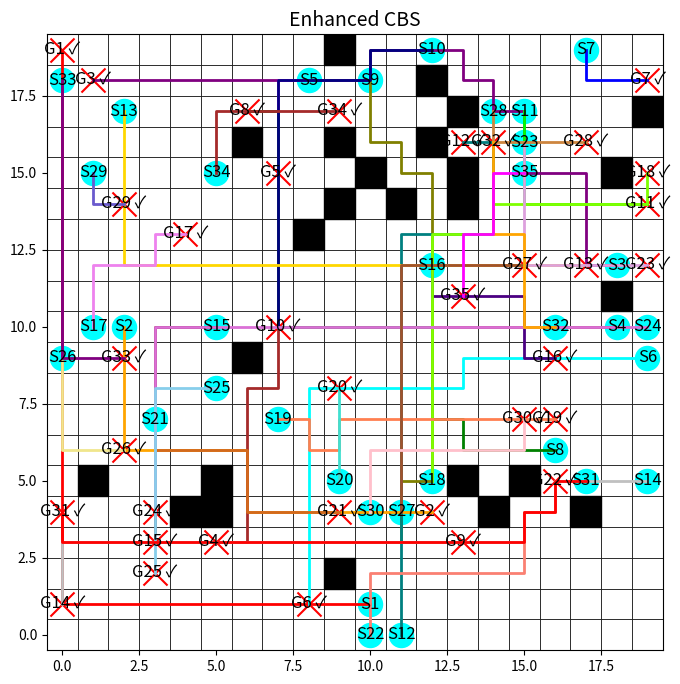

Generate this figure with matplotlib:
import heapq
import time
import random
import matplotlib.pyplot as plt
import matplotlib.patches as patches

# -------------------- Global Parameters --------------------
GRID_SIZE = 20  # Grid dimensions
NUM_AGENTS = 35  # Number of agents
NUM_OBSTACLES = 25  # Number of obstacles (set to 0 for a free grid)

# Global agent colors for visualization
AGENT_COLORS = [
    "red", "orange", "purple", "brown", "magenta",
    "cyan", "blue", "green", "olive", "navy",
    "lime", "teal", "gold", "silver", "maroon",
    "indigo", "violet", "chartreuse", "coral", "turquoise",
    "chocolate", "salmon", "plum", "orchid", "skyblue",
    "khaki", "sienna", "peru", "slateblue", "pink"
]

# UI Constants
START_MARKER_SIZE = 300
GOAL_MARKER_SIZE = 300
LABEL_FONT_SIZE = 12
TITLE_FONT_SIZE = 14
PATH_LINE_WIDTH = 2

# Global counters and cache for Enhanced CBS
A_STAR_CALLS_ENHANCED = 0
GLOBAL_CACHE_ENHANCED = {}


# ===========================
#  RANDOM SCENARIO GENERATION
# ===========================
def generate_random_scenario(num_agents, grid_size, num_obstacles):
    """
    Generate a random scenario.
    Returns:
      - starts: list of start positions (tuples)
      - goals: list of goal positions (tuples)
      - obstacles: list of obstacle positions (tuples)
    """
    cells = [(x, y) for x in range(grid_size) for y in range(grid_size)]
    if len(cells) < 2 * num_agents + num_obstacles:
        raise ValueError("Too many agents and obstacles for the grid size.")
    chosen = random.sample(cells, 2 * num_agents + num_obstacles)
    starts = chosen[:num_agents]
    goals = chosen[num_agents:2 * num_agents]
    obstacles = chosen[2 * num_agents:]
    return starts, goals, obstacles


# ===========================
#  COMMON FUNCTIONS
# ===========================
def heuristic(pos, goal):
    """Manhattan distance heuristic."""
    return abs(pos[0] - goal[0]) + abs(pos[1] - goal[1])


def get_neighbors(position):
    """Return valid neighbors (up, down, left, right)."""
    directions = [(-1, 0), (1, 0), (0, -1), (0, 1)]
    return [
        (position[0] + dx, position[1] + dy)
        for dx, dy in directions
        if 0 <= position[0] + dx < GRID_SIZE and 0 <= position[1] + dy < GRID_SIZE
    ]


def reconstruct_path(came_from, current):
    """Reconstruct the path from A* search."""
    path = []
    while current in came_from:
        path.append(current)
        current = came_from[current]
    path.append(current)
    return path[::-1]


def detect_conflicts(paths):
    """
    Detect the first conflict among agents.
    Returns a tuple (agent1, agent2, position, time) or None if no conflict exists.
    """
    max_time = max(len(p) for p in paths) if paths else 0
    for t in range(max_time):
        pos_dict = {}
        for i, path in enumerate(paths):
            if t < len(path):
                pos = path[t]
                if pos in pos_dict:
                    return (pos_dict[pos], i, pos, t)
                pos_dict[pos] = i
    return None


def build_conflict_avoidance_table(paths):
    """
    Build a Conflict Avoidance Table (CAT): a dictionary mapping time step -> set of positions.
    """
    cat = {}
    if not paths:
        return cat
    max_len = max(len(p) for p in paths)
    for t in range(max_len):
        cat[t] = set()
        for path in paths:
            if t < len(path):
                cat[t].add(path[t])
    return cat


# ===========================
#  ENHANCED CBS ALGORITHM
# ===========================
def a_star_enhanced(start, goal, obstacles, constraints, cat, other_agent_paths):
    """
    Low-level A* search with enhancements and caching for Enhanced CBS.
    """
    global A_STAR_CALLS_ENHANCED, GLOBAL_CACHE_ENHANCED
    key = (start, goal, tuple(sorted(obstacles)), tuple(sorted(constraints)))
    if key in GLOBAL_CACHE_ENHANCED:
        return GLOBAL_CACHE_ENHANCED[key]
    A_STAR_CALLS_ENHANCED += 1

    open_list = []
    start_f = heuristic(start, goal)
    heapq.heappush(open_list, (start_f, 0, start, 0))
    came_from = {}
    g_cost = {start: 0}
    closed_set = set()

    while open_list:
        f_val, curr_g, current, curr_collisions = heapq.heappop(open_list)
        if current == goal:
            full_path = reconstruct_path(came_from, current)
            # Cache the full path and every subpath.
            for i in range(len(full_path)):
                sub_start = full_path[i]
                sub_key = (sub_start, goal, tuple(sorted(obstacles)), tuple(sorted(constraints)))
                GLOBAL_CACHE_ENHANCED[sub_key] = full_path[i:]
            GLOBAL_CACHE_ENHANCED[key] = full_path
            return full_path
        if current in closed_set:
            continue
        closed_set.add(current)
        next_g = curr_g + 1
        for neighbor in get_neighbors(current):
            if neighbor in obstacles:
                continue
            if any((cpos == neighbor and ctime == next_g) for (cpos, ctime) in constraints):
                continue
            next_collisions = curr_collisions
            if next_g in cat and neighbor in cat[next_g]:
                next_collisions += 1
            cost_so_far = next_g + next_collisions * 2
            f_new = cost_so_far + heuristic(neighbor, goal)
            if (neighbor not in g_cost) or (cost_so_far < g_cost[neighbor]):
                g_cost[neighbor] = cost_so_far
                came_from[neighbor] = current
                heapq.heappush(open_list, (f_new, next_g, neighbor, next_collisions))
    GLOBAL_CACHE_ENHANCED[key] = []
    return []


def count_conflicts(paths):
    """
    Count the total number of conflicts across all agent paths.
    """
    total_conflicts = 0
    max_time = max(len(p) for p in paths) if paths else 0
    for t in range(max_time):
        pos_count = {}
        for p in paths:
            if t < len(p):
                pos = p[t]
                pos_count[pos] = pos_count.get(pos, 0) + 1
        for count in pos_count.values():
            if count > 1:
                total_conflicts += count - 1
    return total_conflicts


class CBSNode_Enhanced:
    """
    A node in the CBS tree for Enhanced CBS.
    Tie-breaking is based on the sum of path lengths and total conflicts.
    """
    __slots__ = ['constraints', 'paths', 'cost', 'conflict_count']

    def __init__(self, constraints, paths):
        self.constraints = constraints  # dict: agent -> list of (pos, time)
        self.paths = paths  # list of agent paths
        self.cost = sum(len(p) for p in paths)
        self.conflict_count = count_conflicts(paths)

    def __lt__(self, other):
        if self.cost == other.cost:
            return self.conflict_count < other.conflict_count
        return self.cost < other.cost


def compute_paths_enhanced(agent_id, starts, goals, obstacles, constraints, solution_so_far):
    """
    Recompute a path for one agent using the current solution and CAT.
    """
    other_paths = [p for i, p in enumerate(solution_so_far) if i != agent_id]
    cat = build_conflict_avoidance_table(other_paths)
    return a_star_enhanced(
        start=starts[agent_id],
        goal=goals[agent_id],
        obstacles=obstacles,
        constraints=constraints[agent_id],
        cat=cat,
        other_agent_paths=other_paths
    )


def cbs_enhanced(starts, goals, obstacles):
    """
    The main Conflict-Based Search (CBS) algorithm for Enhanced CBS.
    """
    n_agents = len(starts)
    root_constraints = {i: [] for i in range(n_agents)}
    root_paths = []
    for i in range(n_agents):
        path_i = compute_paths_enhanced(i, starts, goals, obstacles, root_constraints, root_paths)
        root_paths.append(path_i)
    root_node = CBSNode_Enhanced(root_constraints, root_paths)
    open_list = []
    heapq.heappush(open_list, root_node)
    conflict_resolution_steps = 0
    start_time = time.time()
    last_update = time.time()

    while open_list:
        current_node = heapq.heappop(open_list)
        conflict = detect_conflicts(current_node.paths)
        if conflict is None:
            total_time = time.time() - start_time
            print(
                f"\n[Enhanced CBS] Finished: Total time: {total_time:.3f}s, Conflicts resolved: {conflict_resolution_steps}")
            return current_node.paths, conflict_resolution_steps, total_time
        conflict_resolution_steps += 1
        if time.time() - last_update >= 1:
            elapsed = time.time() - start_time
            print(f"[Enhanced CBS] Running... Elapsed: {elapsed:.2f}s, Conflicts resolved: {conflict_resolution_steps}")
            last_update = time.time()
        agent1, agent2, pos, t = conflict

        # Advanced tie-breaking
        if heuristic(pos, goals[agent1]) <= heuristic(pos, goals[agent2]):
            favored_agent, other_agent = agent1, agent2
        else:
            favored_agent, other_agent = agent2, agent1

        # Branch for the other agent:
        child_constraints1 = {a: list(c) for a, c in current_node.constraints.items()}
        child_constraints1[other_agent].append((pos, t))
        child_paths1 = current_node.paths[:]
        new_path_other = compute_paths_enhanced(other_agent, starts, goals, obstacles, child_constraints1, child_paths1)
        if new_path_other:
            child_paths1[other_agent] = new_path_other
            heapq.heappush(open_list, CBSNode_Enhanced(child_constraints1, child_paths1))

        # Branch for the favored agent:
        child_constraints2 = {a: list(c) for a, c in current_node.constraints.items()}
        child_constraints2[favored_agent].append((pos, t))
        child_paths2 = current_node.paths[:]
        new_path_favored = compute_paths_enhanced(favored_agent, starts, goals, obstacles, child_constraints2,
                                                  child_paths2)
        if new_path_favored:
            child_paths2[favored_agent] = new_path_favored
            heapq.heappush(open_list, CBSNode_Enhanced(child_constraints2, child_paths2))

    total_time = time.time() - start_time
    print(f"[Enhanced CBS] No solution after {total_time:.2f}s, Conflicts resolved: {conflict_resolution_steps}")
    return [], conflict_resolution_steps, total_time


def visualize_solution_enhanced(ax, starts, goals, obstacles, solution, title="Enhanced CBS"):
    """
    Visualize the Enhanced CBS solution on a matplotlib Axes.
    """
    ax.set_xlim(-0.5, GRID_SIZE - 0.5)
    ax.set_ylim(-0.5, GRID_SIZE - 0.5)
    ax.set_aspect("equal")
    ax.set_title(title, fontsize=TITLE_FONT_SIZE)
    for x in range(GRID_SIZE):
        for y in range(GRID_SIZE):
            rect = patches.Rectangle((x - 0.5, y - 0.5), 1, 1,
                                     edgecolor="black", facecolor="white", lw=0.5)
            ax.add_patch(rect)
    for (ox, oy) in obstacles:
        rect = patches.Rectangle((ox - 0.5, oy - 0.5), 1, 1, color="black")
        ax.add_patch(rect)
    for i, (s, g) in enumerate(zip(starts, goals)):
        ax.scatter(s[0], s[1], c="cyan", marker="o", s=START_MARKER_SIZE)
        ax.text(s[0], s[1], f"S{i + 1}", color="black", ha="center", va="center", fontsize=LABEL_FONT_SIZE)
        ax.scatter(g[0], g[1], c="red", marker="x", s=GOAL_MARKER_SIZE)
        sol = solution[i] if i < len(solution) else []
        label = f"G{i + 1} ✓" if sol and sol[-1] == g else f"G{i + 1} x"
        ax.text(g[0], g[1], label, color="black", ha="center", va="center", fontsize=LABEL_FONT_SIZE)
        if sol:
            xs = [p[0] for p in sol]
            ys = [p[1] for p in sol]
            ax.plot(xs, ys, color=AGENT_COLORS[i % len(AGENT_COLORS)], linewidth=PATH_LINE_WIDTH)


# ===========================
#  MAIN CODE (Enhanced CBS)
# ===========================
if __name__ == "__main__":
    # Generate a random scenario.
    starts, goals, obstacles = generate_random_scenario(NUM_AGENTS, GRID_SIZE, NUM_OBSTACLES)

    print("Randomly Generated Scenario:")
    print("Starts:", starts)
    print("Goals:", goals)
    print("Obstacles:", obstacles)

    # --- Run Enhanced CBS ---
    A_STAR_CALLS_ENHANCED = 0  # Reset counter
    GLOBAL_CACHE_ENHANCED = {}  # Reset cache
    print("\nRunning Enhanced CBS (Random Scenario)...")
    start_time_enhanced = time.time()
    sol_enhanced, conflicts_enhanced, runtime_enhanced = cbs_enhanced(starts, goals, obstacles)
    runtime_enhanced = time.time() - start_time_enhanced
    solved_enhanced = sum(1 for path, goal in zip(sol_enhanced, goals) if path and path[-1] == goal)
    avg_len_enhanced = sum(len(path) for path in sol_enhanced) / len(sol_enhanced) if sol_enhanced else 0
    print("\n[Enhanced CBS] Results:")
    print(f"  Agents solved: {solved_enhanced}/{len(starts)}")
    print(f"  Runtime: {runtime_enhanced:.4f}s, Conflicts resolved: {conflicts_enhanced}")
    print(f"  Average Path Length: {avg_len_enhanced:.2f}")
    print(f"  A* Calls (Enhanced): {A_STAR_CALLS_ENHANCED}")

    # --- Visualization ---
    fig, ax = plt.subplots(figsize=(8, 8))
    visualize_solution_enhanced(ax, starts, goals, obstacles, sol_enhanced, title="Enhanced CBS")
    plt.show()
